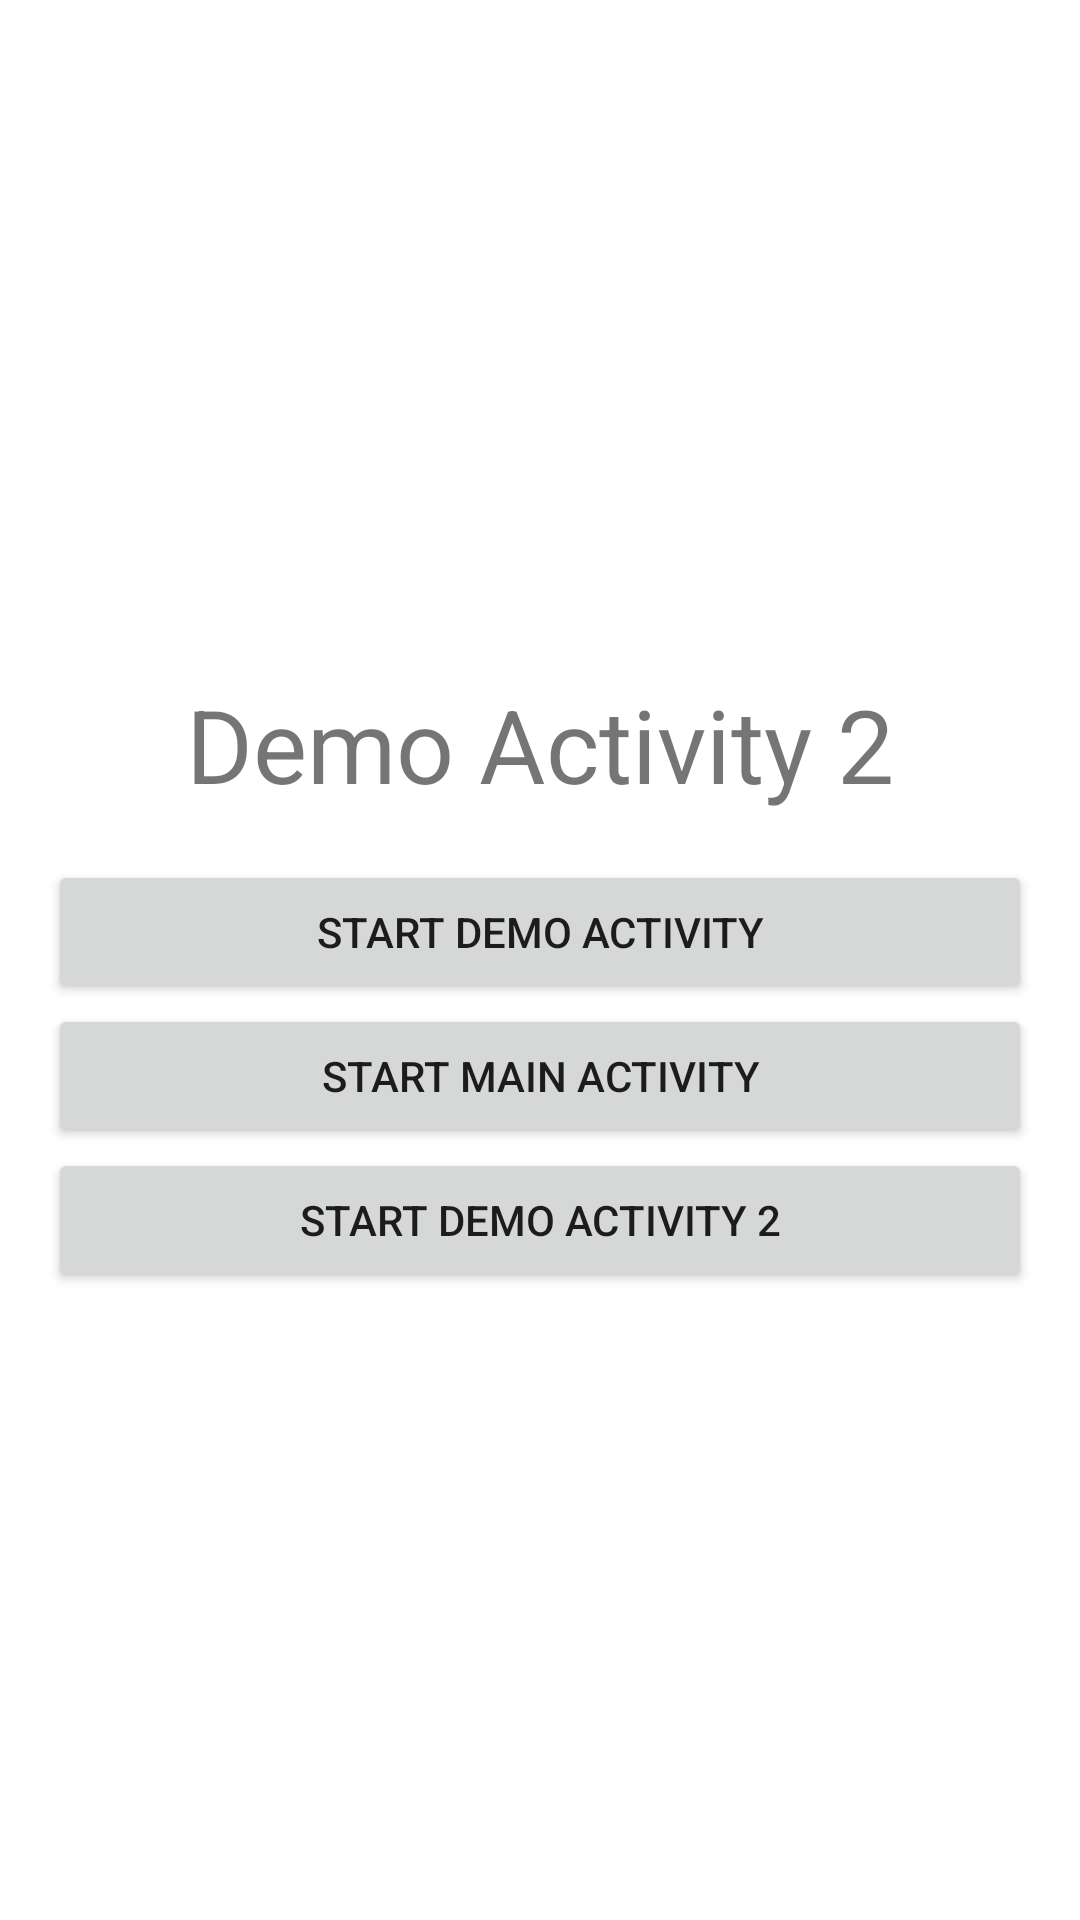

Android layout source for this screen:
<!-- AndroidManifest.xml: application theme Theme.AndroidReadyConceptDemo -->
<!-- res/layout/activity_demo2.xml -->
<?xml version="1.0" encoding="utf-8"?>
<androidx.constraintlayout.widget.ConstraintLayout xmlns:android="http://schemas.android.com/apk/res/android"
    xmlns:app="http://schemas.android.com/apk/res-auto"
    xmlns:tools="http://schemas.android.com/tools"
    android:layout_width="match_parent"
    android:layout_height="match_parent"
    tools:context=".DemoActivity2">
    <LinearLayout
        android:layout_width="match_parent"
        android:layout_height="match_parent"
        android:gravity="center"
        android:layout_margin="16dp"
        android:orientation="vertical"
        app:layout_constraintBottom_toBottomOf="parent"
        app:layout_constraintEnd_toEndOf="parent"
        app:layout_constraintStart_toStartOf="parent"
        app:layout_constraintTop_toTopOf="parent">


        <TextView
            android:layout_width="match_parent"
            android:layout_height="wrap_content"
            android:text="Demo Activity 2"
            android:layout_margin ="16dp"
            android:textSize = "34sp"
            android:gravity = "center"/>

        <Button
            android:id="@+id/buttonStartDemoActivity"
            android:layout_width="match_parent"
            android:layout_height="wrap_content"
            android:text="Start Demo Activity" />

        <Button
            android:id="@+id/buttonStartMainActivity"
            android:layout_width="match_parent"
            android:layout_height="wrap_content"
            android:text="Start Main Activity" />
        <Button
            android:id="@+id/buttonStartDemoActivity2"
            android:layout_width="match_parent"
            android:layout_height="wrap_content"
            android:text="Start Demo Activity 2" />



    </LinearLayout>

</androidx.constraintlayout.widget.ConstraintLayout>
<!-- resources referenced by this layout -->
<resources>
  <style name="Theme.AndroidReadyConceptDemo" parent="Theme.MaterialComponents.DayNight.DarkActionBar">
          
          <item name="colorPrimary">@color/primary_color</item>
          <item name="colorPrimaryVariant">@color/primary_color_dark</item>
          <item name="colorOnPrimary">@color/white</item>
          
          <item name="colorSecondary">@color/teal_200</item>
          <item name="colorSecondaryVariant">@color/teal_700</item>
          <item name="colorOnSecondary">@color/black</item>
          
          <item name="android:statusBarColor" tools:targetApi="l">?attr/colorPrimaryVariant</item>
          
      </style>
  <color name="primary_color">#5F259F</color>
  <color name="primary_color_dark">#3A0B6E</color>
  <color name="white">#FFFFFFFF</color>
  <color name="teal_200">#FF03DAC5</color>
  <color name="teal_700">#FF018786</color>
  <color name="black">#FF000000</color>
</resources>
